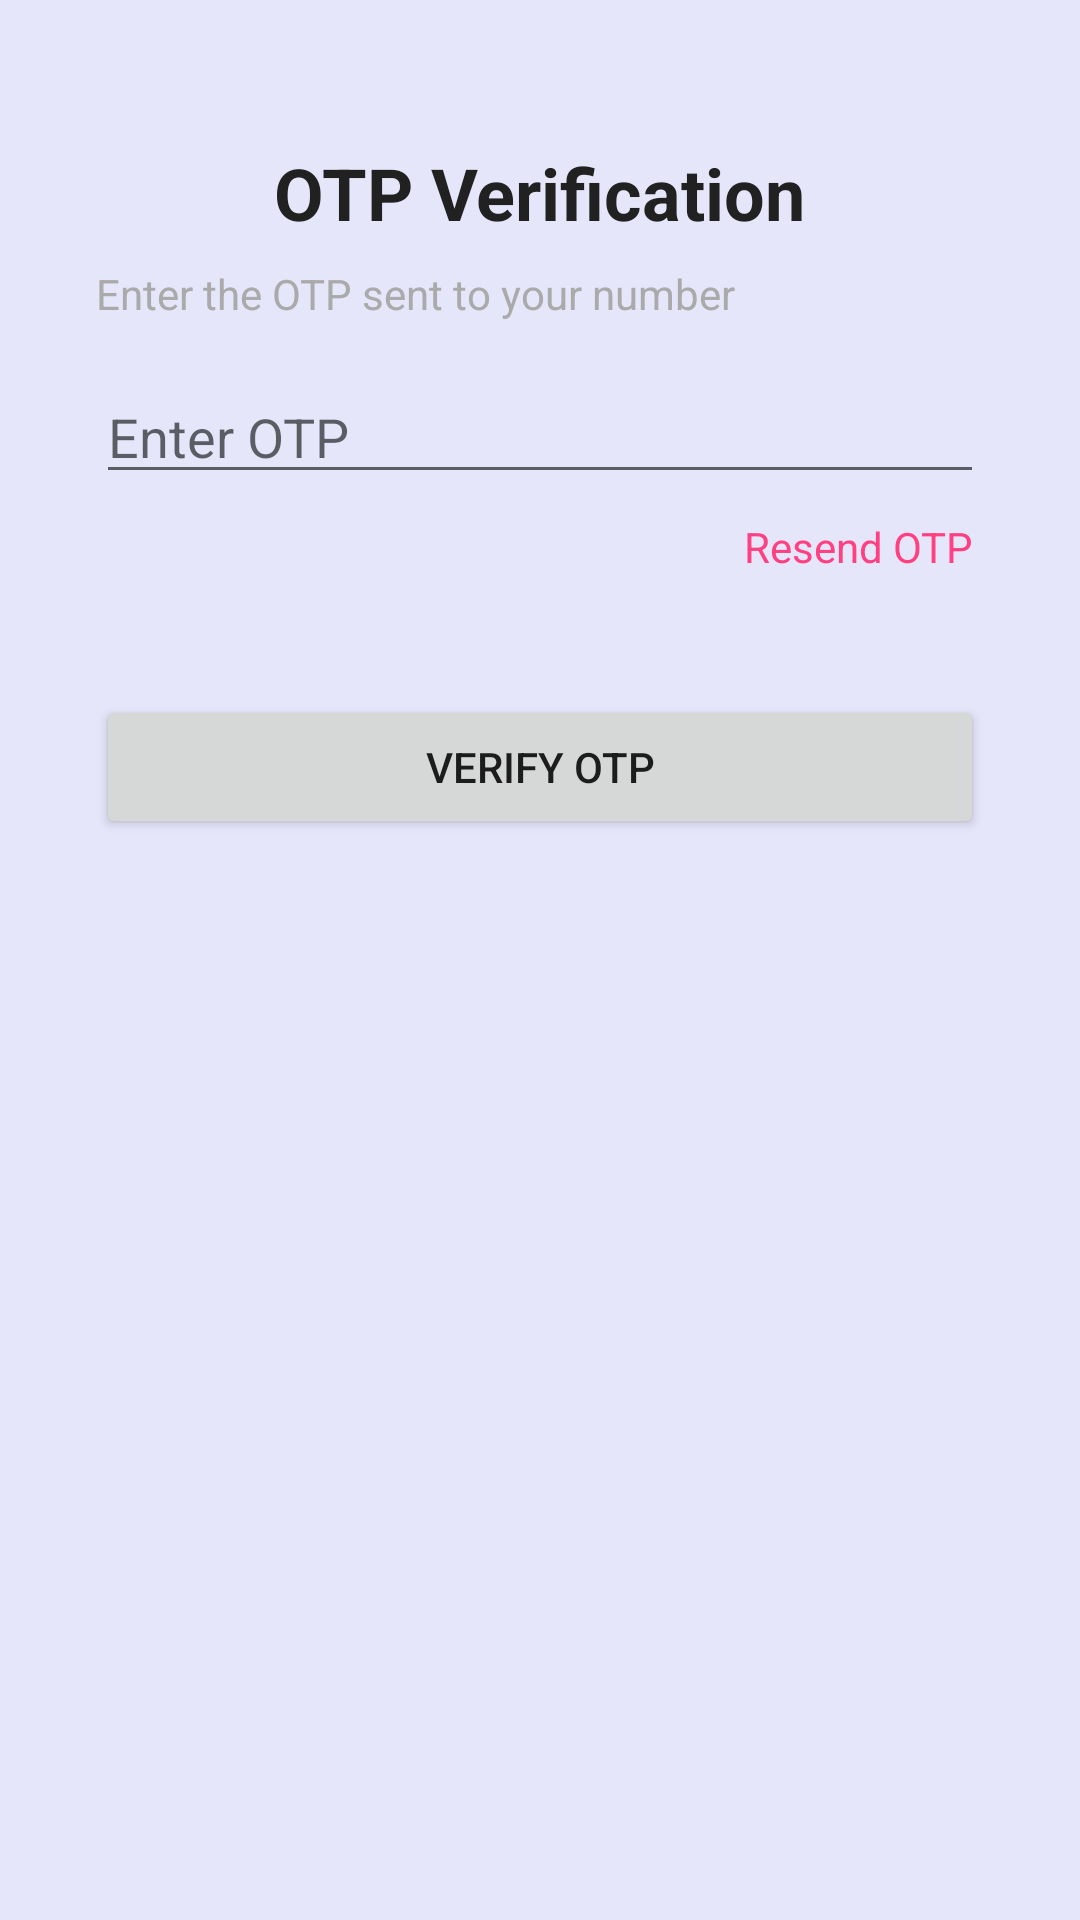

Write the Android layout XML for this screen, with the resource values it uses.
<!-- AndroidManifest.xml: activity theme AppTheme -->
<!-- res/layout/activity_otp_verification.xml -->
<?xml version="1.0" encoding="utf-8"?>
<RelativeLayout
    xmlns:android="http://schemas.android.com/apk/res/android"
    xmlns:tools="http://schemas.android.com/tools"
    android:layout_width="match_parent"
    android:layout_height="match_parent"
    xmlns:app="http://schemas.android.com/apk/res-auto"
    android:background="@color/background">

    
    <androidx.constraintlayout.widget.ConstraintLayout
        android:layout_width="match_parent"
        android:layout_height="wrap_content"
        android:padding="32dp">

        
        <TextView
            android:id="@+id/headerTextView"
            android:layout_width="wrap_content"
            android:layout_height="wrap_content"
            android:layout_marginTop="16dp"
            android:text="OTP Verification"
            android:textColor="@color/primaryTextColor"
            android:textSize="24sp"
            android:textStyle="bold"
            app:layout_constraintEnd_toEndOf="parent"
            app:layout_constraintStart_toStartOf="parent"
            app:layout_constraintTop_toTopOf="parent" />

        
        <TextView
            android:id="@+id/subtitleTextView"
            android:layout_width="0dp"
            android:layout_height="wrap_content"
            android:layout_marginTop="8dp"
            android:text="Enter the OTP sent to your number"
            android:textColor="@android:color/darker_gray"
            app:layout_constraintEnd_toEndOf="parent"
            app:layout_constraintStart_toStartOf="parent"
            app:layout_constraintTop_toBottomOf="@id/headerTextView" />

        
        <EditText
            android:id="@+id/inputOtp"
            android:layout_width="0dp"
            android:layout_height="wrap_content"
            android:layout_marginTop="16dp"
            android:layout_marginBottom="8dp"
            android:hint="Enter OTP"
            android:inputType="number"
            app:layout_constraintEnd_toEndOf="parent"
            app:layout_constraintStart_toStartOf="parent"
            app:layout_constraintTop_toBottomOf="@id/subtitleTextView" />

        

        
        <TextView
            android:id="@+id/resendOtpTextView"
            android:layout_width="wrap_content"
            android:layout_height="wrap_content"
            android:layout_marginTop="8dp"
            android:text="Resend OTP"
            android:textColor="@color/colorAccent"
            app:layout_constraintEnd_toEndOf="parent"
            app:layout_constraintHorizontal_bias="0.985"
            app:layout_constraintStart_toStartOf="parent"
            app:layout_constraintTop_toBottomOf="@id/inputOtp" />

        

        <TextView
            android:id="@+id/timerTextView"
            android:layout_width="101dp"
            android:layout_height="28dp"
            android:text=""
            app:layout_constraintBottom_toTopOf="@+id/verifyOtpButton"
            app:layout_constraintEnd_toEndOf="parent"
            app:layout_constraintHorizontal_bias="1.0"
            app:layout_constraintStart_toStartOf="parent"
            app:layout_constraintTop_toBottomOf="@+id/resendOtpTextView"
            app:layout_constraintVertical_bias="1.0" />

        <Button
            android:id="@+id/verifyOtpButton"
            android:layout_width="0dp"
            android:layout_height="wrap_content"
            android:layout_marginTop="40dp"
            android:text="Verify OTP"
            app:layout_constraintEnd_toEndOf="parent"
            app:layout_constraintStart_toStartOf="parent"
            app:layout_constraintTop_toBottomOf="@id/resendOtpTextView" />

        <ProgressBar
            android:id="@+id/loadingIndicator"
            android:layout_width="wrap_content"
            android:layout_height="wrap_content"
            android:layout_gravity="center"
            android:layout_marginTop="16dp"
            android:visibility="invisible"
            app:layout_constraintBottom_toBottomOf="parent"
            app:layout_constraintEnd_toEndOf="parent"
            app:layout_constraintStart_toStartOf="parent"
            app:layout_constraintTop_toBottomOf="@id/verifyOtpButton" />


    </androidx.constraintlayout.widget.ConstraintLayout>
</RelativeLayout>
<!-- resources referenced by this layout -->
<resources>
  <color name="background">#E6E6FA</color>
  <color name="colorAccent">#FF4081</color>
  <color name="primaryTextColor">#212121</color>
  <style name="AppTheme" parent="Theme.MaterialComponents.Light.NoActionBar">
          <item name="colorPrimary">#3F51B5</item>
          <item name="colorPrimaryDark">#303F9F</item>
          <item name="colorAccent">#FF4081</item>
          
      </style>
</resources>
